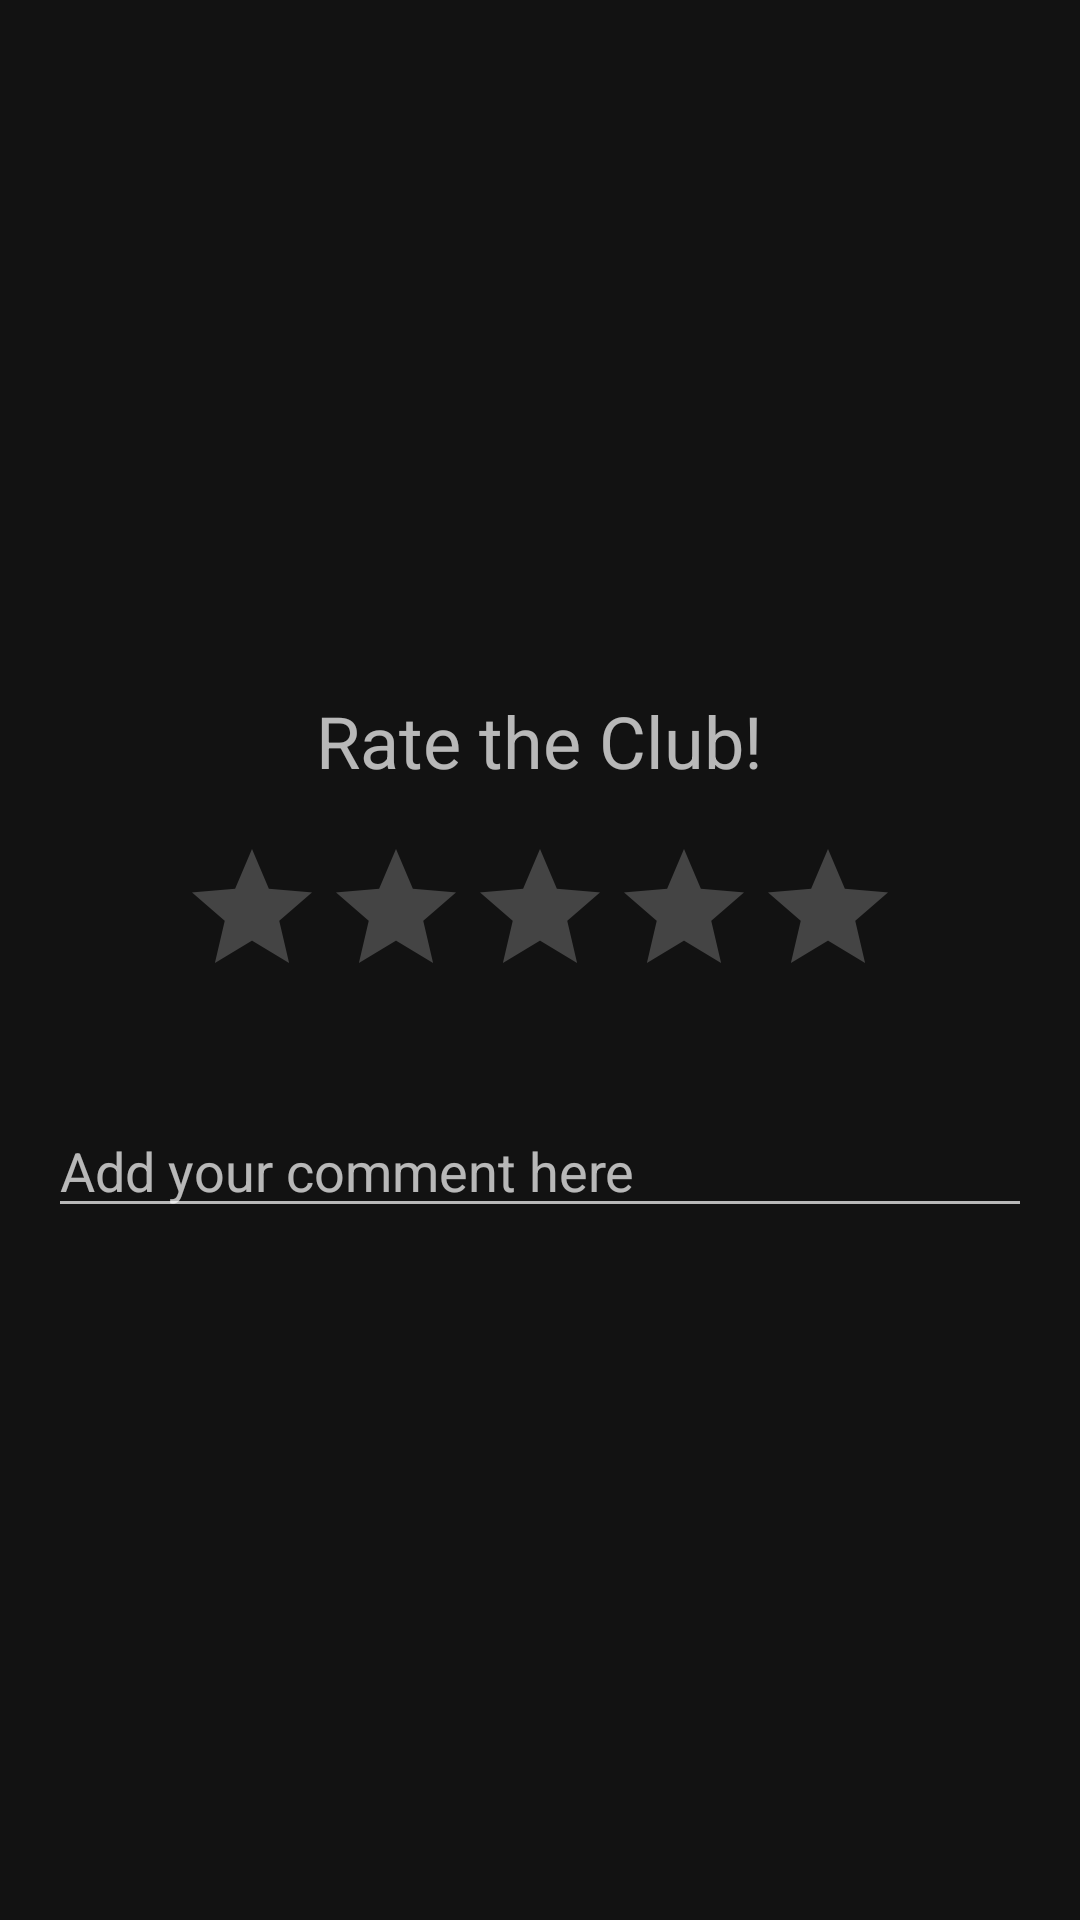

Android layout source for this screen:
<!-- AndroidManifest.xml: application theme Theme.SEG2105Project -->
<!-- res/layout/layout_rating_dialog.xml -->
<?xml version="1.0" encoding="utf-8"?>
<RelativeLayout xmlns:android="http://schemas.android.com/apk/res/android"
    android:layout_width="match_parent"
    android:layout_height="match_parent"
    android:padding="16dp">

    <LinearLayout
        android:layout_width="match_parent"
        android:layout_height="wrap_content"
        android:orientation="vertical"
        android:layout_centerVertical="true">

        <TextView
            android:id="@+id/rateClubText"
            android:layout_width="wrap_content"
            android:layout_height="wrap_content"
            android:layout_gravity="center"
            android:layout_marginBottom="16dp"
            android:text="Rate the Club!"
            android:textSize="24sp" />

        <RatingBar
            android:id="@+id/ratingBar2"
            android:layout_width="wrap_content"
            android:layout_height="wrap_content"
            android:layout_gravity="center"
            android:layout_marginBottom="16dp" />

        <EditText
            android:id="@+id/commentEditText"
            android:layout_width="match_parent"
            android:layout_height="wrap_content"
            android:layout_gravity="center"
            android:layout_marginTop="16dp"
            android:gravity="top|start"
            android:hint="Add your comment here"
            android:inputType="textMultiLine"
            android:maxLines="5" />
    </LinearLayout>

</RelativeLayout>
<!-- resources referenced by this layout -->
<resources>
  <style name="Theme.SEG2105Project" parent="Base.Theme.SEG2105Project" />
  <style name="Base.Theme.SEG2105Project" parent="Theme.MaterialComponents">
          
          
      </style>
</resources>
